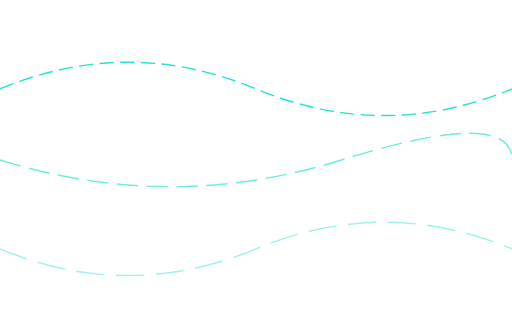
t = 0.00 s
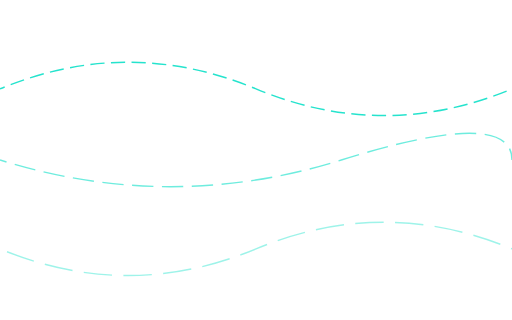
t = 1.67 s
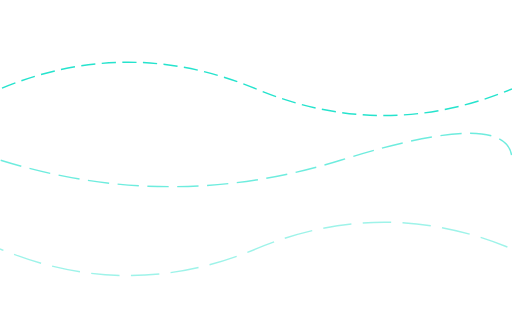
t = 3.33 s
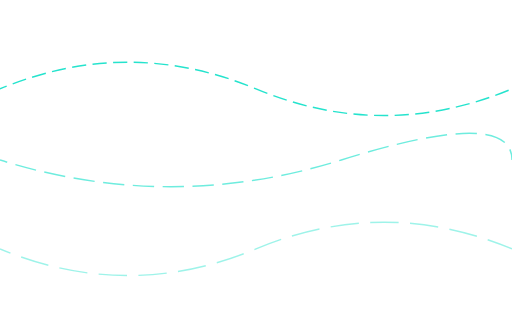
t = 5.00 s
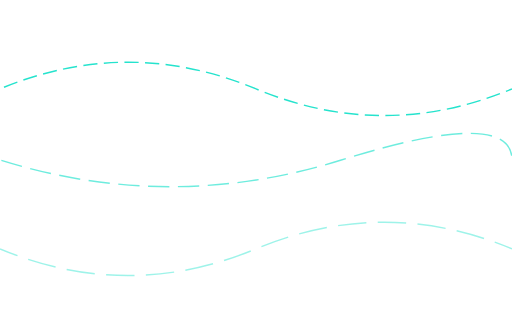
t = 6.67 s
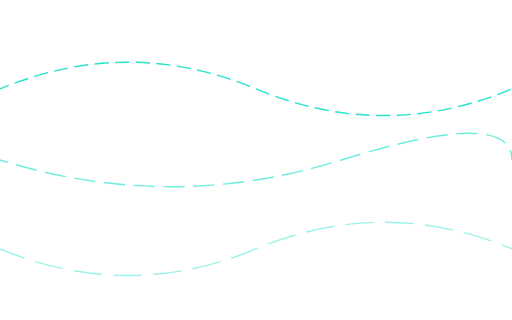
t = 8.33 s

The animated SVG that drew these frames (rendered in a browser with its animation timeline set to each time). Animation: 1 CSS @keyframes rule; frames cover the first 8.33 s, repeats indefinitely.

<?xml version="1.0" encoding="UTF-8"?>
<svg width="100%" height="100%" viewBox="0 0 1440 900" xmlns="http://www.w3.org/2000/svg">
  <style>
    .wave1 {
      stroke-dasharray: 40, 18;
      stroke-dashoffset: 0;
      animation: dash 10s linear infinite;
      opacity: 0.9;
      stroke-width: 4;
    }
    .wave2 {
      stroke-dasharray: 60, 24;
      stroke-dashoffset: 0;
      animation: dash 16s linear infinite;
      opacity: 0.6;
      stroke-width: 4;
    }
    .wave3 {
      stroke-dasharray: 80, 32;
      stroke-dashoffset: 0;
      animation: dash 22s linear infinite;
      opacity: 0.4;
      stroke-width: 4;
    }
    @keyframes dash {
      to {
        stroke-dashoffset: 1200;
      }
    }
  </style>
  <!-- Onda superior -->
  <path class="wave1" d="M0,250 Q360,100 720,250 T1440,250" stroke="#0ee0c8" fill="none"/>
  <!-- Onda media -->
  <path class="wave2" d="M0,450 Q480,600 960,450 T1440,450" stroke="#0ee0c8" fill="none"/>
  <!-- Onda inferior -->
  <path class="wave3" d="M0,700 Q360,850 720,700 T1440,700" stroke="#0ee0c8" fill="none"/>
</svg> 
